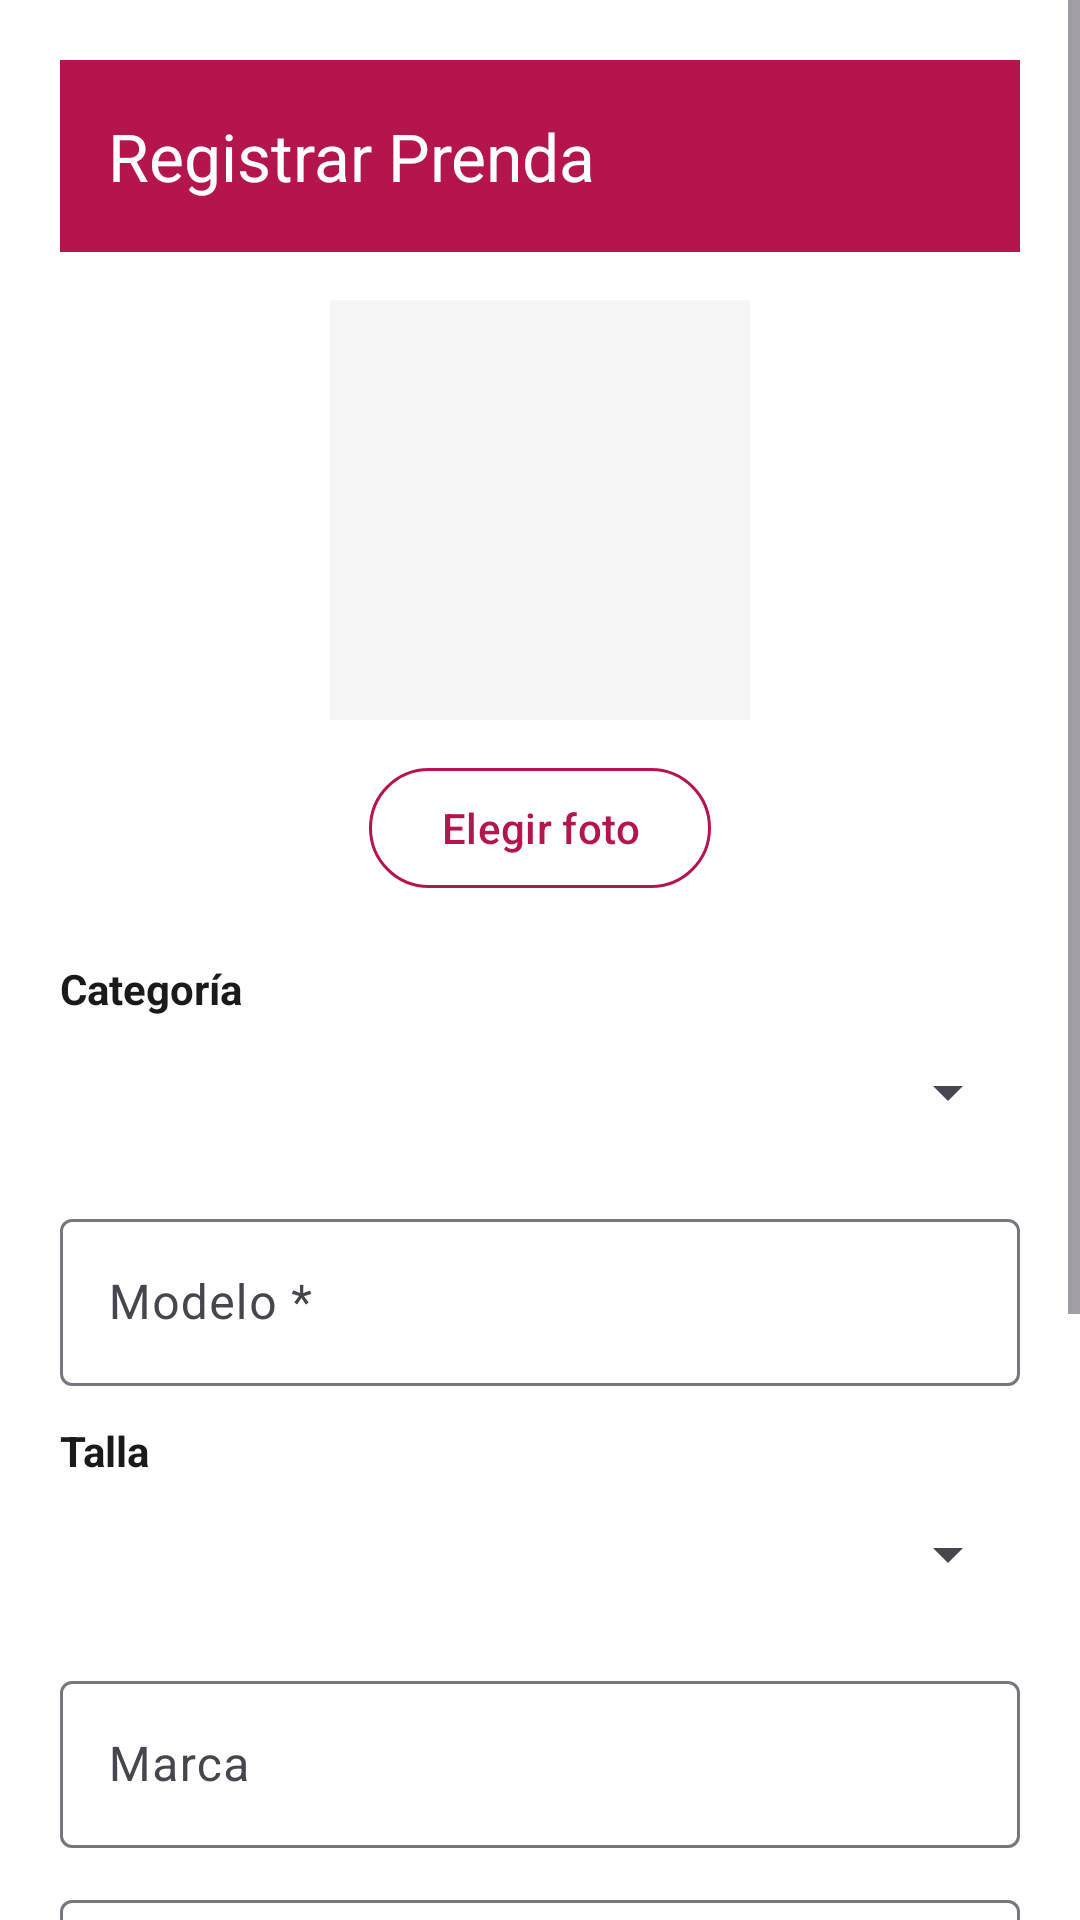

Write the Android layout XML for this screen, with the resource values it uses.
<!-- AndroidManifest.xml: application theme Theme.ModaApp -->
<!-- res/layout/activity_ropa_form.xml -->
<?xml version="1.0" encoding="utf-8"?>
<ScrollView xmlns:android="http://schemas.android.com/apk/res/android"
    xmlns:app="http://schemas.android.com/apk/res-auto"
    xmlns:tools="http://schemas.android.com/tools"
    android:layout_width="match_parent"
    android:layout_height="match_parent"
    android:fillViewport="true"
    android:background="@color/white"
    tools:context=".RopaFormActivity">

    <LinearLayout
        android:layout_width="match_parent"
        android:layout_height="wrap_content"
        android:orientation="vertical"
        android:padding="20dp">

        <com.google.android.material.appbar.MaterialToolbar
            android:id="@+id/toolbar"
            android:layout_width="match_parent"
            android:layout_height="wrap_content"
            android:background="@color/pink_primary"
            app:title="Registrar Prenda"
            app:titleTextColor="@color/white"
            app:navigationIcon="@drawable/ic_back"
            app:navigationIconTint="@color/white"
            android:layout_marginBottom="16dp" />

        <ImageView
            android:id="@+id/imgFotoPrenda"
            android:layout_width="140dp"
            android:layout_height="140dp"
            android:layout_gravity="center_horizontal"
            android:layout_marginBottom="12dp"
            android:background="@color/gray_light"
            android:scaleType="centerCrop"
            android:contentDescription="Foto de prenda" />

        <com.google.android.material.button.MaterialButton
            android:id="@+id/btnElegirFoto"
            style="@style/Widget.Material3.Button.OutlinedButton"
            android:layout_width="wrap_content"
            android:layout_height="wrap_content"
            android:layout_gravity="center_horizontal"
            android:layout_marginBottom="20dp"
            android:text="Elegir foto"
            app:strokeColor="@color/pink_primary"
            android:textColor="@color/pink_primary" />

        <TextView
            android:layout_width="match_parent"
            android:layout_height="wrap_content"
            android:text="Categoría"
            android:textColor="@color/dark_black"
            android:textStyle="bold" />

        <Spinner
            android:id="@+id/spinnerCategoria"
            android:layout_width="match_parent"
            android:layout_height="50dp"
            android:layout_marginBottom="12dp" />

        <com.google.android.material.textfield.TextInputLayout
            style="@style/Widget.Material3.TextInputLayout.OutlinedBox"
            android:layout_width="match_parent"
            android:layout_height="wrap_content"
            android:layout_marginBottom="12dp"
            android:hint="Modelo *">

            <com.google.android.material.textfield.TextInputEditText
                android:id="@+id/etModelo"
                android:layout_width="match_parent"
                android:layout_height="wrap_content"
                android:inputType="text" />
        </com.google.android.material.textfield.TextInputLayout>

        <TextView
            android:layout_width="match_parent"
            android:layout_height="wrap_content"
            android:text="Talla"
            android:textColor="@color/dark_black"
            android:textStyle="bold" />

        <Spinner
            android:id="@+id/spinnerTalla"
            android:layout_width="match_parent"
            android:layout_height="50dp"
            android:layout_marginBottom="12dp" />

        <com.google.android.material.textfield.TextInputLayout
            style="@style/Widget.Material3.TextInputLayout.OutlinedBox"
            android:layout_width="match_parent"
            android:layout_height="wrap_content"
            android:layout_marginBottom="12dp"
            android:hint="Marca">

            <com.google.android.material.textfield.TextInputEditText
                android:id="@+id/etMarca"
                android:layout_width="match_parent"
                android:layout_height="wrap_content"
                android:inputType="text" />
        </com.google.android.material.textfield.TextInputLayout>

        <com.google.android.material.textfield.TextInputLayout
            style="@style/Widget.Material3.TextInputLayout.OutlinedBox"
            android:layout_width="match_parent"
            android:layout_height="wrap_content"
            android:layout_marginBottom="12dp"
            android:hint="Color">

            <com.google.android.material.textfield.TextInputEditText
                android:id="@+id/etColor"
                android:layout_width="match_parent"
                android:layout_height="wrap_content"
                android:inputType="text" />
        </com.google.android.material.textfield.TextInputLayout>

        <com.google.android.material.textfield.TextInputLayout
            style="@style/Widget.Material3.TextInputLayout.OutlinedBox"
            android:layout_width="match_parent"
            android:layout_height="wrap_content"
            android:layout_marginBottom="12dp"
            android:hint="Precio (S/.) *">

            <com.google.android.material.textfield.TextInputEditText
                android:id="@+id/etPrecio"
                android:layout_width="match_parent"
                android:layout_height="wrap_content"
                android:inputType="numberDecimal" />
        </com.google.android.material.textfield.TextInputLayout>

        <com.google.android.material.textfield.TextInputLayout
            style="@style/Widget.Material3.TextInputLayout.OutlinedBox"
            android:layout_width="match_parent"
            android:layout_height="wrap_content"
            android:layout_marginBottom="24dp"
            android:hint="Cantidad *">

            <com.google.android.material.textfield.TextInputEditText
                android:id="@+id/etCantidad"
                android:layout_width="match_parent"
                android:layout_height="wrap_content"
                android:inputType="number" />
        </com.google.android.material.textfield.TextInputLayout>

        <com.google.android.material.button.MaterialButton
            android:id="@+id/btnGuardar"
            android:layout_width="match_parent"
            android:layout_height="56dp"
            android:text="Guardar Prenda"
            android:textColor="@color/white"
            app:backgroundTint="@color/pink_primary"
            app:cornerRadius="28dp" />

        <com.google.android.material.button.MaterialButton
            android:id="@+id/btnEliminar"
            style="@style/Widget.Material3.Button.OutlinedButton"
            android:layout_width="match_parent"
            android:layout_height="56dp"
            android:layout_marginTop="12dp"
            android:text="Eliminar Prenda"
            android:textColor="#D32F2F"
            app:cornerRadius="28dp"
            app:strokeColor="#D32F2F"
            android:visibility="gone" />

    </LinearLayout>
</ScrollView>
<!-- resources referenced by this layout -->
<resources>
  <color name="dark_black">#1A1A1A</color>
  <color name="gray_light">#F5F5F5</color>
  <color name="pink_primary">#B5154F</color>
  <color name="white">#FFFFFF</color>
  <style name="Theme.ModaApp" parent="Base.Theme.ModaApp" />
  <style name="Base.Theme.ModaApp" parent="Theme.Material3.DayNight.NoActionBar">
          
          <item name="colorPrimary">@color/pink_primary</item>
          <item name="colorOnPrimary">@color/white</item>
          <item name="colorPrimaryContainer">@color/pink_light</item>
          <item name="colorOnPrimaryContainer">@color/pink_primary</item>
  
          <item name="colorSecondary">@color/dark_black</item>
          <item name="colorOnSecondary">@color/white</item>
  
          <item name="android:windowBackground">@color/white</item>
          <item name="android:statusBarColor">@color/pink_primary</item>
      </style>
  <color name="pink_light">#FCE4EC</color>
</resources>
